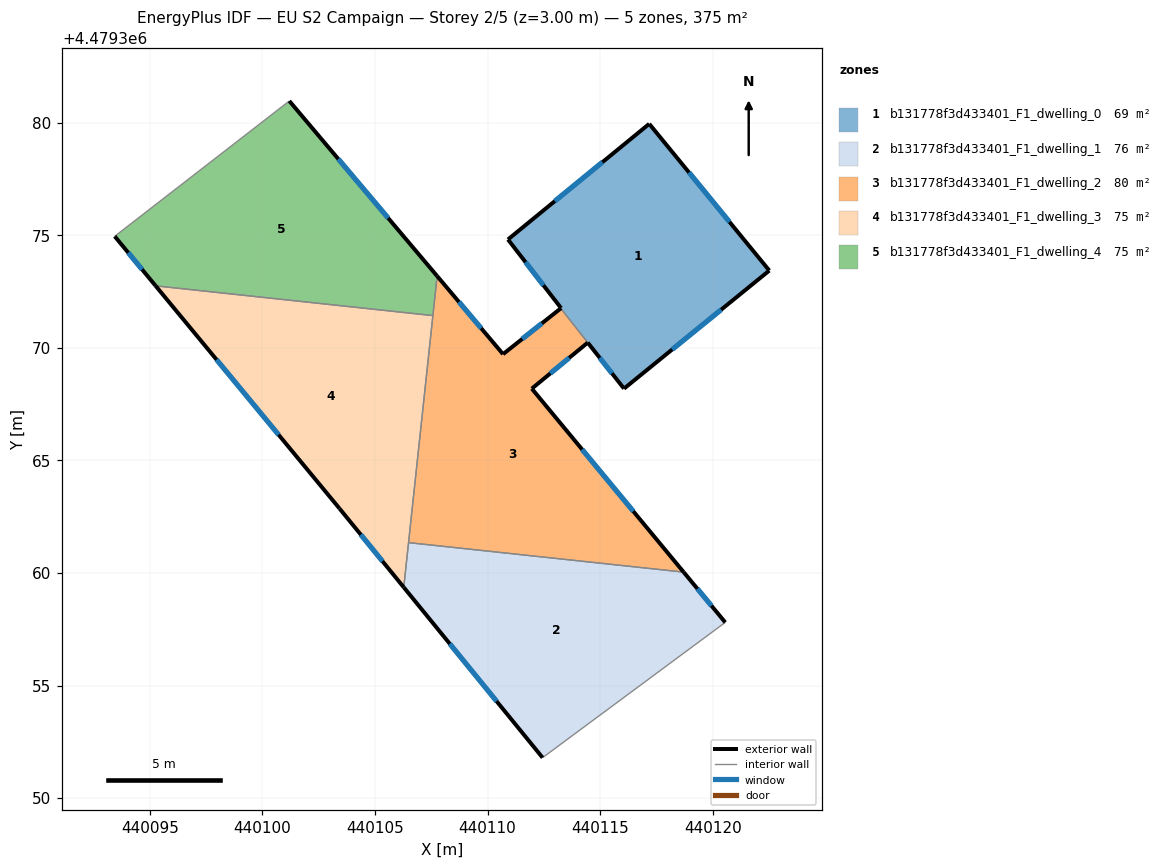
=== STOREY PLAN SPEC (per zone: floor XY polygon, exterior-wall plan segments, windows/doors) ===
zone 1: b131778f3d433401_F1_dwelling_0  (69.1 m²)
  floor: (440122.51, 4479373.43) (440117.18, 4479379.95) (440110.91, 4479374.81) (440113.26, 4479371.77) (440113.29, 4479371.73) (440113.27, 4479371.72) (440116.06, 4479368.19)
  exterior wall: (440113.26, 4479371.77) – (440110.91, 4479374.81)  [3.8 m]
    window: (440112.48, 4479372.78) – (440111.69, 4479373.80)  [1.3 m²]
  exterior wall: (440110.91, 4479374.81) – (440117.18, 4479379.95)  [8.1 m]
    window: (440112.99, 4479376.51) – (440115.10, 4479378.24)  [2.8 m²]
  exterior wall: (440117.18, 4479379.95) – (440122.51, 4479373.43)  [8.4 m]
    window: (440118.95, 4479377.79) – (440120.74, 4479375.59)  [2.9 m²]
  exterior wall: (440122.51, 4479373.43) – (440116.06, 4479368.19)  [8.3 m]
    window: (440120.37, 4479371.69) – (440118.20, 4479369.92)  [2.8 m²]
  exterior wall: (440113.27, 4479371.76) – (440113.26, 4479371.77)  [0.0 m]
  exterior wall: (440116.06, 4479368.19) – (440114.45, 4479370.23)  [2.6 m]
    window: (440115.53, 4479368.86) – (440114.98, 4479369.55)  [0.9 m²]
  interior walls: 3
zone 2: b131778f3d433401_F1_dwelling_1  (76.0 m²)
  floor: (440120.56, 4479357.80) (440118.71, 4479360.04) (440106.49, 4479361.35) (440106.28, 4479359.36) (440112.44, 4479351.80)
  exterior wall: (440112.44, 4479351.80) – (440106.28, 4479359.36)  [9.8 m]
    window: (440110.40, 4479354.31) – (440108.32, 4479356.86)  [3.3 m²]
  exterior wall: (440118.71, 4479360.04) – (440120.56, 4479357.80)  [2.9 m]
    window: (440119.32, 4479359.30) – (440119.94, 4479358.55)  [1.0 m²]
  interior walls: 3
zone 3: b131778f3d433401_F1_dwelling_2  (79.8 m²)
  floor: (440118.71, 4479360.04) (440111.96, 4479368.19) (440114.45, 4479370.23) (440113.27, 4479371.72) (440113.29, 4479371.73) (440113.26, 4479371.76) (440110.69, 4479369.72) (440107.76, 4479373.18) (440106.49, 4479361.35)
  exterior wall: (440107.76, 4479373.18) – (440110.69, 4479369.72)  [4.5 m]
    window: (440108.73, 4479372.04) – (440109.72, 4479370.87)  [1.5 m²]
  exterior wall: (440110.69, 4479369.72) – (440113.27, 4479371.76)  [3.3 m]
    window: (440111.54, 4479370.39) – (440112.41, 4479371.08)  [1.1 m²]
  exterior wall: (440114.45, 4479370.23) – (440111.97, 4479368.19)  [3.2 m]
    window: (440113.63, 4479369.55) – (440112.79, 4479368.86)  [1.1 m²]
  exterior wall: (440111.97, 4479368.19) – (440118.71, 4479360.04)  [10.6 m]
    window: (440114.20, 4479365.49) – (440116.47, 4479362.74)  [3.6 m²]
  interior walls: 6
zone 4: b131778f3d433401_F1_dwelling_3  (75.0 m²)
  floor: (440106.28, 4479359.36) (440107.57, 4479371.43) (440095.26, 4479372.75) (440103.43, 4479362.86)
  exterior wall: (440103.43, 4479362.86) – (440095.26, 4479372.75)  [12.8 m]
    window: (440100.72, 4479366.14) – (440097.97, 4479369.47)  [4.4 m²]
  exterior wall: (440106.28, 4479359.36) – (440103.43, 4479362.86)  [4.5 m]
    window: (440105.33, 4479360.52) – (440104.37, 4479361.70)  [1.5 m²]
  interior walls: 3
zone 5: b131778f3d433401_F1_dwelling_4  (75.0 m²)
  floor: (440107.57, 4479371.43) (440107.76, 4479373.18) (440101.20, 4479380.96) (440093.44, 4479374.95) (440095.26, 4479372.75)
  exterior wall: (440095.26, 4479372.75) – (440093.44, 4479374.95)  [2.9 m]
    window: (440094.66, 4479373.48) – (440094.04, 4479374.22)  [1.0 m²]
  exterior wall: (440101.20, 4479380.96) – (440107.76, 4479373.18)  [10.2 m]
    window: (440103.37, 4479378.38) – (440105.59, 4479375.76)  [3.5 m²]
  interior walls: 3

=== DERIVED (storey summary) ===
Building: EU S2 Campaign
Storey: 2 of 5  (floor level z = 3.00 m)
Storey gross floor area: 374.8 m²
Zones on this storey: 5
  - b131778f3d433401_F1_dwelling_0: floor 69.1 m²; exterior wall 31.3 m (93.9 m²); 5 window(s) 10.7 m²; WWR 11.4%
  - b131778f3d433401_F1_dwelling_1: floor 76.0 m²; exterior wall 12.7 m (38.0 m²); 2 window(s) 4.3 m²; WWR 11.4%
  - b131778f3d433401_F1_dwelling_2: floor 79.8 m²; exterior wall 21.6 m (64.9 m²); 4 window(s) 7.4 m²; WWR 11.4%
  - b131778f3d433401_F1_dwelling_3: floor 75.0 m²; exterior wall 17.3 m (52.0 m²); 2 window(s) 5.9 m²; WWR 11.4%
  - b131778f3d433401_F1_dwelling_4: floor 75.0 m²; exterior wall 13.0 m (39.1 m²); 2 window(s) 4.4 m²; WWR 11.4%
Zone adjacency (shared interzone walls):
  - b131778f3d433401_F1_dwelling_0 ↔ b131778f3d433401_F1_dwelling_2
  - b131778f3d433401_F1_dwelling_1 ↔ b131778f3d433401_F1_dwelling_2
  - b131778f3d433401_F1_dwelling_1 ↔ b131778f3d433401_F1_dwelling_3
  - b131778f3d433401_F1_dwelling_2 ↔ b131778f3d433401_F1_dwelling_3
  - b131778f3d433401_F1_dwelling_2 ↔ b131778f3d433401_F1_dwelling_4
  - b131778f3d433401_F1_dwelling_3 ↔ b131778f3d433401_F1_dwelling_4